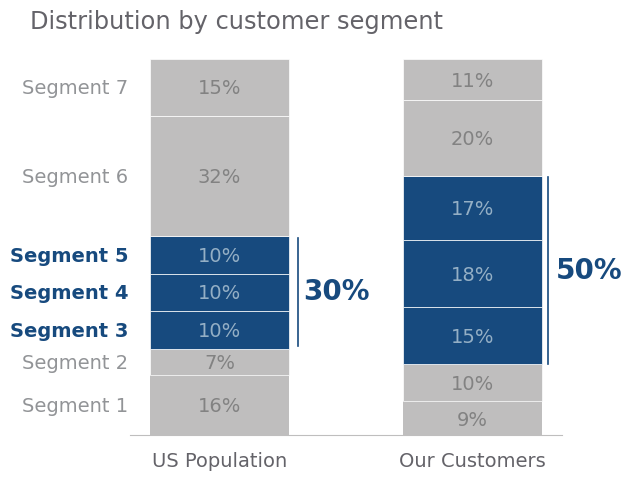

This figure's Python source:
# 1. Importamos las librerías necesarias para trabajar en Colab.

import numpy as np
import matplotlib
from matplotlib import transforms, pyplot as plt

%matplotlib inline
#%matplotlib

# 2. Definimos una paleta reutilizable para mantener consistencia visual.

# define colors
GRAY1, GRAY2, GRAY3 = '#231F20', '#414040', '#555655'
GRAY4, GRAY5, GRAY6 = '#646369', '#76787B', '#828282'
GRAY7, GRAY8, GRAY9 = '#929497', '#A6A6A5', '#BFBEBE'
BLUE1, BLUE2, BLUE3, BLUE4 = '#174A7E', '#4A81BF', '#94B2D7', '#94AFC5'
RED1, RED2 = '#C3514E', '#E6BAB7'
GREEN1, GREEN2 = '#0C8040', '#9ABB59'
ORANGE1 = '#F79747'

# 4. Configuramos una tipografía disponible en Google Colab.

# configure plot font family to Arial
plt.rcParams['font.family'] = 'DejaVu Sans'
# configure mathtext bold and italic font family to Arial
matplotlib.rcParams['mathtext.fontset'] = 'dejavusans'
# La fuente sans-serif de Colab evita advertencias por fuentes no instaladas.


# 5. Definimos los datos de ejemplo que alimentan la visualización.

# segments distribution
X = ['Segment ' + str(i) for i in range(1, 8)]
Y = [16, 7,  10, 10, 10, 32, 15] # US Population
Z = [9,  10, 15, 18, 17, 20, 11] # Our Customers

# 5. Definimos los datos de ejemplo que alimentan la visualización.

# create new figure
fig, ax1 = plt.subplots(figsize=(7, 5), # width, height in inches
                        dpi=110)        # resolution of the figure

# tune the subplot layout by setting sides of the figure
fig.subplots_adjust(left=0.154, right=0.77, top=0.89, bottom=0.1)

# colors for bars drawing, numerical labeling and name labeling
C = [GRAY9] * 2 + [BLUE1] * 3 + [GRAY9] * 2
CT = [GRAY6] * 2 + [BLUE4] * 3 + [GRAY6] * 2
CL = [GRAY7] * 2 + [BLUE1] * 3 + [GRAY7] * 2

# draw stacked bars plot
bottom = np.array([0, 0])  # bottom accumulates starting points
for i in range(len(X)):
    bars = plt.bar([0, 1],
                   [Y[i], Z[i]],
                   bottom=bottom,  # for stacking
                   color=C[i],
                   # for white border
                   edgecolor=('white', 'none')[i == 0],
                   linewidth=0.5,
                   width=0.55)  # enlarge whitespace between

    ax1.text(-0.36,
             Y[i] / 2 + bottom[0] - 1.9,
             X[i],
             fontsize=14,
             horizontalalignment='right',
             color=CL[i],
             # use bold for blue color text
             fontweight=('normal', 'bold')[CL[i] == BLUE1])
    # add numerical data labels for each bar
    for bi, b in enumerate(bars):
        # Matplotlib devuelve posiciones numéricas; usamos una condición
        # explícita para que funcione también con NumPy moderno.
        value = Z[i] if b.get_x() > 0 else Y[i]  # barra derecha o izquierda
        ax1.text(b.get_x() + b.get_width() / 2,  # x-center of bar
                 b.get_y() + b.get_height() / 2 - 1.9,  # y-center of bar
                 str(value) + '%',  # value with %
                 fontsize=14,
                 horizontalalignment='center',
                 color=CT[i])

    bottom += np.array([Y[i], Z[i]])

# change the appearance of ticks, tick labels, and gridlines
ax1.tick_params(bottom=False, left=False, labelleft=False, labelbottom=True)

# remove chart border
ax1.spines['left'].set_visible(False)
ax1.spines['right'].set_visible(False)
ax1.spines['top'].set_visible(False)

# set category tick locations and labels of the x-axis
plt.xticks([0, 1], ['US Population', 'Our Customers'])

# configure responses labels appearance
for item in ax1.get_xticklabels():
    item.set_fontsize(14)
    item.set_color(GRAY4)
    # use trasformations to shift x tick labels slightly down
    offset = transforms.ScaledTranslation(0, -0.07, fig.dpi_scale_trans)
    item.set_transform(item.get_transform() + offset)

# set bottom border color
ax1.spines['bottom'].set_color(GRAY9)

# title the plot
ax1.text(-0.75, 108, 'Distribution by customer segment', color=GRAY4, 
         fontsize=17.4)

# add vertical reference lines
ax1.axvline(0.31, ymin=0.225, ymax=0.5, color=BLUE1, linewidth=1.2)
ax1.axvline(1.3, ymin=0.18, ymax=0.655, color=BLUE1, linewidth=1.2)

# add text to reference lines
ax1.text(0.33, 36, '30%', fontweight='bold', fontsize=20, color=BLUE1)
ax1.text(1.33, 41.5, '50%', fontweight='bold', fontsize=20, color=BLUE1)
